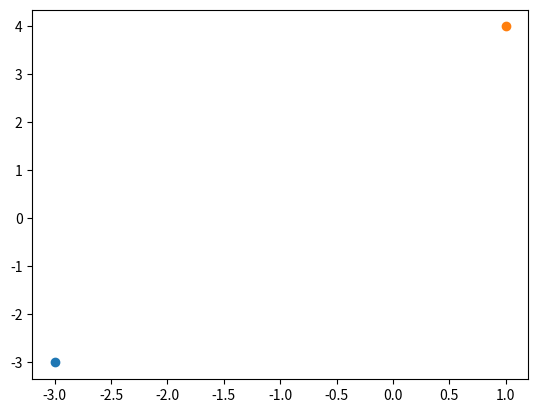

This chart was generated by the following Python code:
#!/usr/bin/env python
# coding: utf-8

# # Hero
# 
# ## attribut 
# nama,posisi,attack,defense,speed
# ## method
# #### move: mengubah posisi
# #### description: deskripsi nama hero
# #### setattrb: mengubah atribut hero
# #### pwr_desc: deskripsi kekuatan hero
# 
# ## job hero
# skill_desc
# job_desc

# In[97]:


class Hero:
    
    def __init__(self,name,position,atk,defn,spd):
        self.position = position
        self.name = name
        self.atk = atk
        self.defn = defn
        self.spd = spd
    
    def description(self):
        print("Hero ini bernama {}".format(self.name))
        print("Hero ini bernama {}".format(self.name))
    
    def move(self,step):
        self.position[0],self.position[1] = self.position[0] + step[0],self.position[1] + step[1]
        return self.position
    
    def setattrb(self,atk,defn,spd):
        self.atk = atk
        self.defn = defn
        self.spd = spd
        
    def pwr_desc(self):
        print("Attack: "+str(self.atk))
        print("Defense: "+str(self.defn))
        print("Speed: "+str(self.spd)+"\n")    
    
class Warrior(Hero):
    skill = ["tenaga kentir","pukulan kentir"]
    tipe = "warrior"
    
    def job_desc(self):
        print("Hero ini memiliki daya serangan dan pertahanan fisik yang kuat \n")
        
    def skill_desc(self):
        print("Skill 1: {}".format(Warrior.skill[0]))
        print("Skill 2: {}".format(Warrior.skill[1]))

class Mage(Hero):
    skill = ["ramalan maut","ilmu hitam"]
    tipe = "mage"
    
    def job_desc(self):
        print("Hero ini memiliki daya serangan paling kuat tapi hatinya rapuh \n")
    
    def skill_desc(self):
        print("Skill 1: {}".format(Mage.skill[0]))
        print("Skill 2: {}".format(Mage.skill[1]))


# In[98]:


a = Warrior("aziz",[0,0],100,200,30)
b = Mage("kentir",[1,1],200,30,40)


# In[99]:


b.move([1,3])


# In[100]:


a.setattrb(300,100,20)
b.setattrb(500,30,30)


# In[101]:


a.description()
b.description()


# In[102]:


a.pwr_desc()
b.pwr_desc()


# In[103]:


a.skill_desc()
b.skill_desc()


# In[36]:


a.defn


# In[37]:


a.name


# In[107]:


import matplotlib.pyplot as plt
get_ipython().run_line_magic('matplotlib', 'inline')

def plot_obj(*hero):
    plt.scatter(a.position[0],a.position[1])
    plt.scatter(b.position[0],b.position[1])


# In[114]:


a.move([-3,-3])
b.move([-1,0])
plot_obj(a,b)


# In[ ]:




